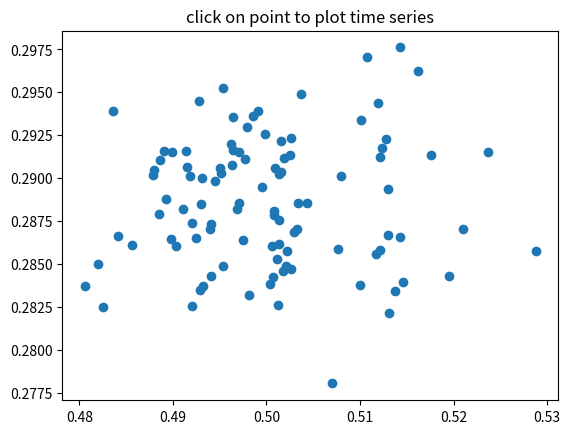

Reproduce this figure in Python.
%matplotlib inline

import numpy as np
import matplotlib.pyplot as plt


X = np.random.rand(100, 1000)
xs = np.mean(X, axis=1)
ys = np.std(X, axis=1)

fig, ax = plt.subplots()
ax.set_title('click on point to plot time series')
line, = ax.plot(xs, ys, 'o', picker=5)  # 5 points tolerance


def onpick(event):

    if event.artist != line:
        return True

    N = len(event.ind)
    if not N:
        return True

    figi, axs = plt.subplots(N, squeeze=False)
    for ax, dataind in zip(axs.flat, event.ind):
        ax.plot(X[dataind])
        ax.text(.05, .9, 'mu=%1.3f\nsigma=%1.3f' % (xs[dataind], ys[dataind]),
                transform=ax.transAxes, va='top')
        ax.set_ylim(-0.5, 1.5)
    figi.show()
    return True

fig.canvas.mpl_connect('pick_event', onpick)

plt.show()